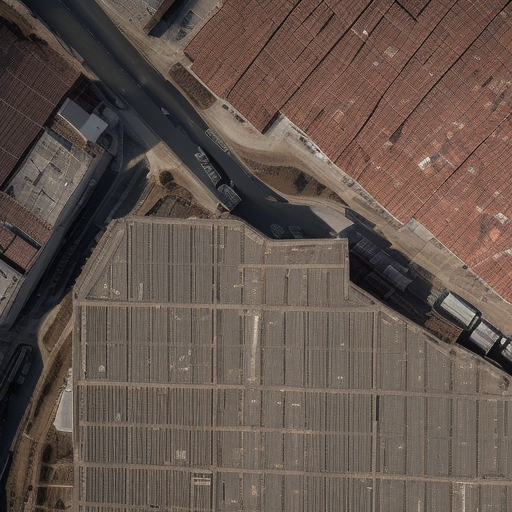
Generation parameters embedded in this image by AUTOMATIC1111 Stable Diffusion web UI or a fork of it (Forge, ...) (PNG 'parameters' text chunk):
Top-down drone satellite view, urban landscape, like google map satellite images, urban landscape, realistic, cinematic lighting, day, atmospheric perspective, immersive
Negative prompt: circular city
Steps: 20, Sampler: Euler a, CFG scale: 7, Seed: 1625015512, Size: 512x512, Model hash: d7fc69397d, Model: realisticVisionV50_v50VAE, Version: v1.5.1